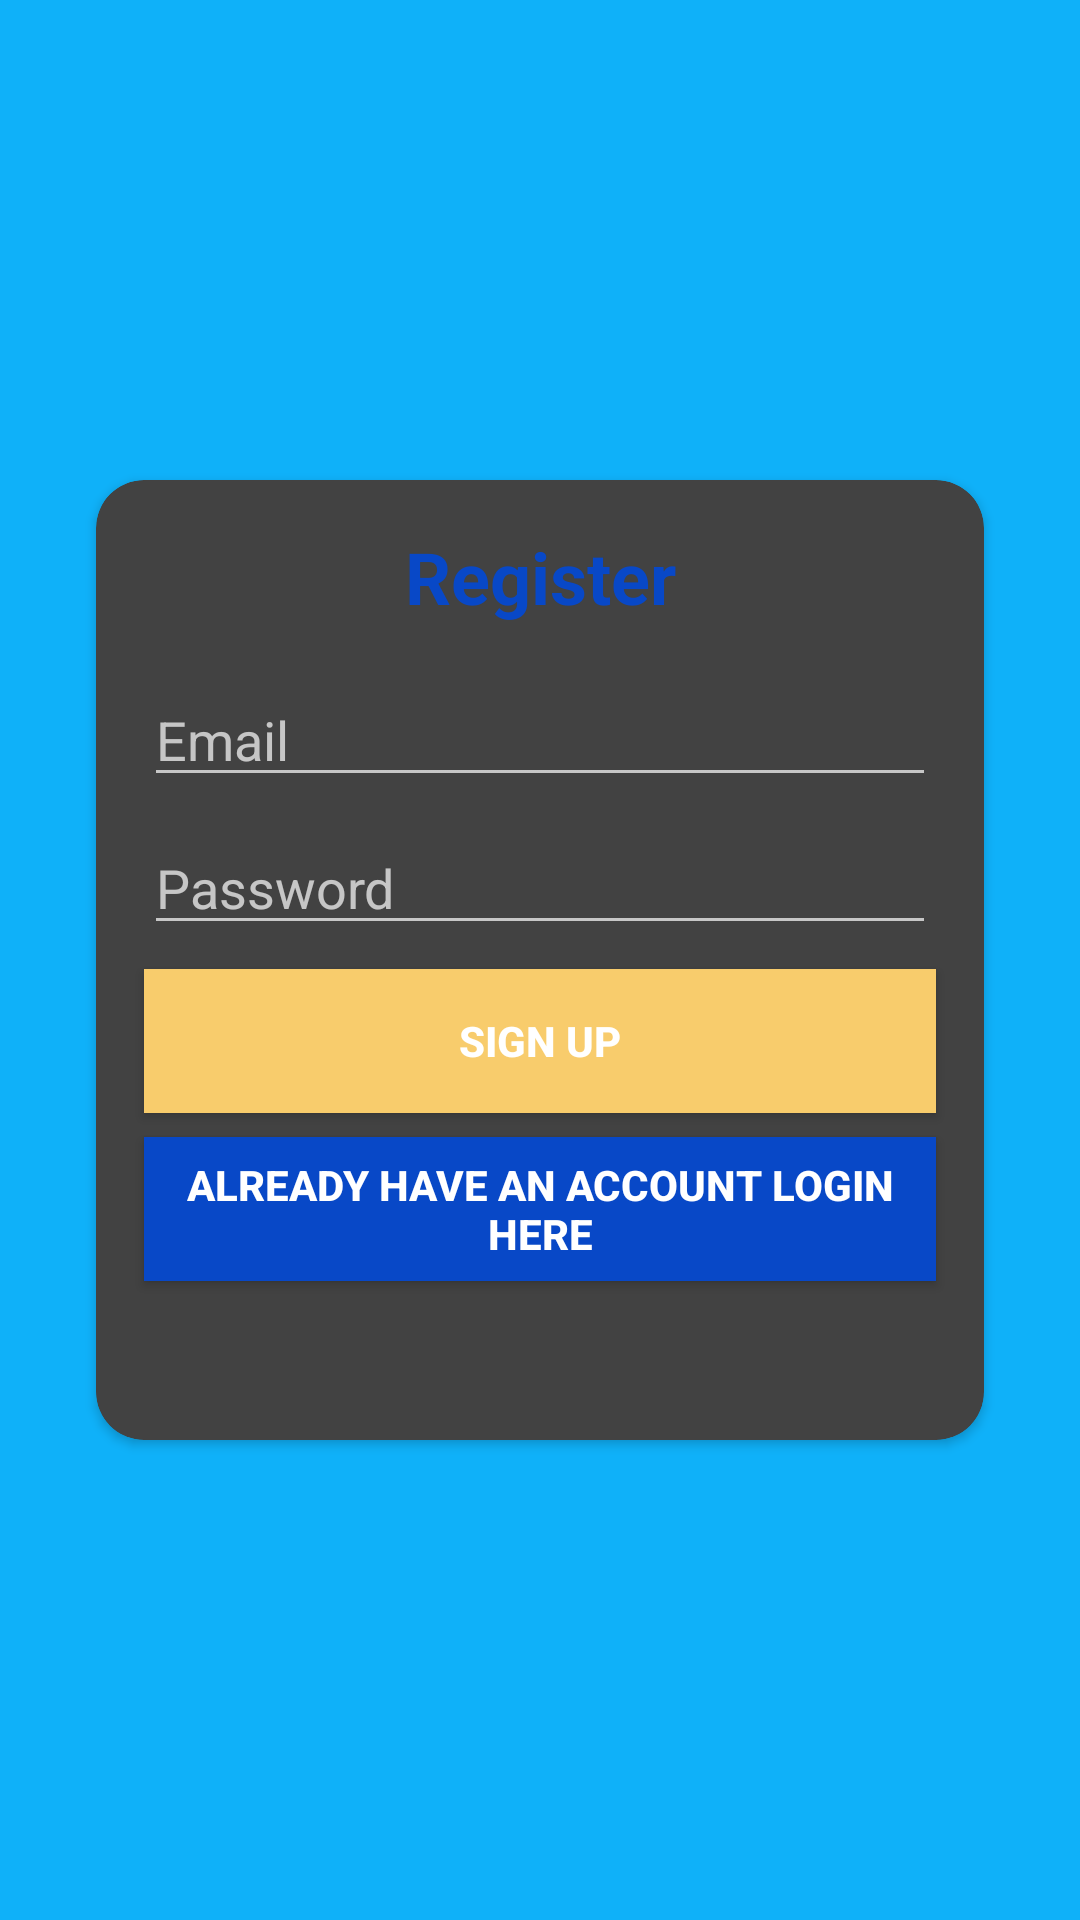

Write the Android layout XML for this screen, with the resource values it uses.
<!-- AndroidManifest.xml: application theme AppTheme -->
<!-- res/layout/activity_register.xml -->
<?xml version="1.0" encoding="utf-8"?>
<androidx.constraintlayout.widget.ConstraintLayout xmlns:android="http://schemas.android.com/apk/res/android"
    xmlns:app="http://schemas.android.com/apk/res-auto"
    xmlns:tools="http://schemas.android.com/tools"
    android:layout_width="match_parent"
    android:layout_height="match_parent"
    android:background="@color/colorPrimary"
    tools:context=".RegisterActivity">
    <androidx.cardview.widget.CardView
        android:id="@+id/cardView"
        android:layout_width="0dp"
        android:layout_height="320dp"
        android:layout_marginStart="32dp"
        android:layout_marginEnd="32dp"
        app:cardCornerRadius="16dp"
        android:background="@android:color/white"
        app:layout_constraintBottom_toBottomOf="parent"
        app:layout_constraintEnd_toEndOf="parent"
        app:layout_constraintStart_toStartOf="parent"
        app:layout_constraintTop_toTopOf="parent">
        <androidx.constraintlayout.widget.ConstraintLayout
            android:layout_width="match_parent"
            android:layout_height="match_parent">

            <EditText
                android:id="@+id/etEmailRegister"
                android:layout_width="0dp"
                android:layout_height="wrap_content"
                android:layout_marginStart="16dp"
                android:layout_marginTop="16dp"
                android:layout_marginEnd="16dp"
                android:ems="10"
                android:hint="@string/email"
                android:inputType="textEmailAddress"
                android:textColor="@color/colorAccent"
                app:layout_constraintEnd_toEndOf="parent"
                app:layout_constraintHorizontal_bias="0.0"
                app:layout_constraintStart_toStartOf="parent"
                app:layout_constraintTop_toBottomOf="@+id/textView" />

            <TextView
                android:id="@+id/textView"
                android:layout_width="wrap_content"
                android:layout_height="wrap_content"
                android:layout_marginTop="16dp"
                android:text="Register"
                android:textColor="@color/colorPrimaryDark"
                android:textSize="24sp"
                android:textStyle="bold"
                app:layout_constraintEnd_toEndOf="parent"
                app:layout_constraintStart_toStartOf="parent"
                app:layout_constraintTop_toTopOf="parent" />

            <EditText
                android:id="@+id/etPasswordRegister"
                android:layout_width="0dp"
                android:layout_height="wrap_content"
                android:layout_marginTop="8dp"
                android:ems="10"
                android:hint="@string/password"
                android:inputType="textPassword"
                app:layout_constraintEnd_toEndOf="@+id/etEmailRegister"
                app:layout_constraintStart_toStartOf="@+id/etEmailRegister"
                app:layout_constraintTop_toBottomOf="@+id/etEmailRegister" />

            <Button
                android:id="@+id/btnSignUp"
                android:layout_width="0dp"
                android:layout_height="wrap_content"
                android:layout_marginTop="8dp"
                android:background="@color/colorAccent"
                android:text="Sign up"
                android:textColor="#FFFFFF"
                android:textStyle="bold"
                app:layout_constraintEnd_toEndOf="@+id/etPasswordRegister"
                app:layout_constraintStart_toStartOf="@+id/etPasswordRegister"
                app:layout_constraintTop_toBottomOf="@+id/etPasswordRegister" />

            <Button
                android:id="@+id/btnAlreadyAccount"
                android:layout_width="0dp"
                android:layout_height="wrap_content"
                android:layout_marginTop="8dp"
                android:background="@color/colorPrimaryDark"
                android:text="Already have an account login here"
                android:textColor="#FFFFFF"
                android:textStyle="bold"
                app:layout_constraintEnd_toEndOf="@+id/btnSignUp"
                app:layout_constraintStart_toStartOf="@+id/btnSignUp"
                app:layout_constraintTop_toBottomOf="@+id/btnSignUp" />
        </androidx.constraintlayout.widget.ConstraintLayout>
    </androidx.cardview.widget.CardView>

</androidx.constraintlayout.widget.ConstraintLayout>
<!-- resources referenced by this layout -->
<resources>
  <color name="colorAccent">#F8CC6C</color>
  <color name="colorPrimary">#0FB1F9</color>
  <color name="colorPrimaryDark">#0848C7</color>
  <string name="email">Email</string>
  <string name="password">Password</string>
  <style name="AppTheme" parent="Theme.Design.NoActionBar">
          
          <item name="colorPrimary">@color/colorPrimary</item>
          <item name="colorPrimaryDark">@color/colorPrimaryDark</item>
          <item name="colorAccent">@color/colorAccent</item>
      </style>
</resources>
